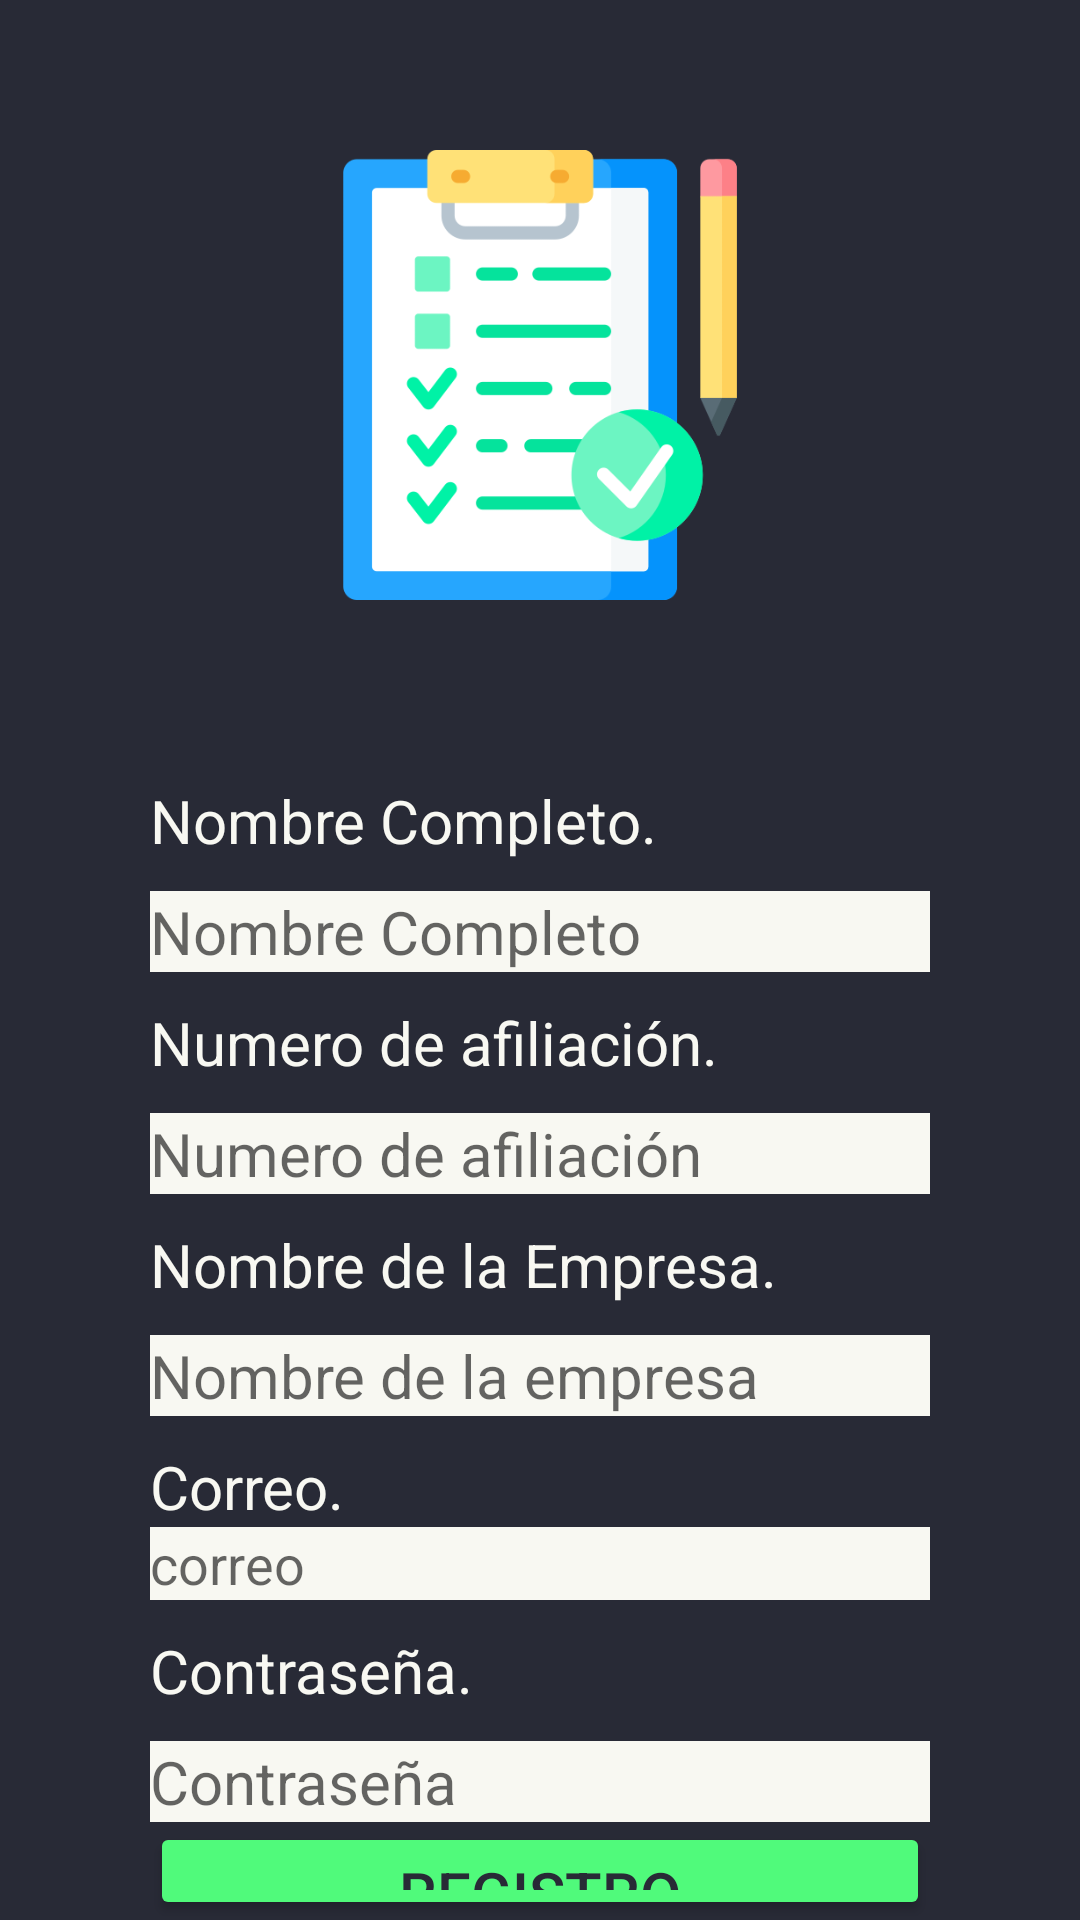

Write the Android layout XML for this screen, with the resource values it uses.
<!-- AndroidManifest.xml: application theme Theme.BUAPStu -->
<!-- res/layout/activity_registro_conductor.xml -->
<?xml version="1.0" encoding="utf-8"?>
<androidx.coordinatorlayout.widget.CoordinatorLayout xmlns:android="http://schemas.android.com/apk/res/android"
    xmlns:app="http://schemas.android.com/apk/res-auto"
    xmlns:tools="http://schemas.android.com/tools"
    android:layout_width="match_parent"
    android:layout_height="match_parent"
    tools:context=".LoginActivity"
    android:background="@color/background">

    <LinearLayout
        android:layout_width="match_parent"
        android:layout_height="match_parent"
        android:orientation="vertical"
        >
        <ImageView
            android:layout_marginTop="50dp"
            android:layout_gravity="center"
            android:layout_width="150dp"
            android:layout_height="150dp"
            android:src="@drawable/survey"/>
        <LinearLayout
            android:layout_marginTop="50dp"
            android:layout_marginRight="50dp"
            android:layout_marginLeft="50dp"
            android:gravity="center"
            android:layout_width="match_parent"
            android:layout_height="wrap_content"
            android:orientation="vertical">

            <TextView
                android:id="@+id/textView"
                android:layout_marginTop="10dp"
                android:textColor="@color/foreground"
                android:layout_width="match_parent"
                android:layout_height="wrap_content"
                android:text="Nombre Completo."
                android:textSize="20sp"/>

            <EditText
                android:textSize="20sp"
                android:layout_marginTop="10dp"
                android:layout_width="match_parent"
                android:layout_height="wrap_content"
                android:ems="10"
                android:background="@color/foreground"
                android:textColor="@color/background"
                android:hint="Nombre Completo"
                android:inputType="text" />
            <TextView
                android:layout_marginTop="10dp"
                android:textColor="@color/foreground"
                android:layout_width="match_parent"
                android:layout_height="wrap_content"
                android:text="Numero de afiliación."
                android:textSize="20sp"/>

            <EditText
                android:textSize="20sp"
                android:layout_marginTop="10dp"
                android:layout_width="match_parent"
                android:layout_height="wrap_content"
                android:ems="10"
                android:background="@color/foreground"
                android:textColor="@color/background"
                android:hint="Numero de afiliación"
                android:inputType="text" />

            <TextView
                android:layout_marginTop="10dp"
                android:textColor="@color/foreground"
                android:layout_width="match_parent"
                android:layout_height="wrap_content"
                android:text="Nombre de la Empresa."
                android:textSize="20sp"/>

            <EditText
                android:textSize="20sp"
                android:layout_marginTop="10dp"
                android:layout_width="match_parent"
                android:layout_height="wrap_content"
                android:ems="10"
                android:background="@color/foreground"
                android:textColor="@color/background"
                android:hint="Nombre de la empresa"
                android:inputType="text" />

            <TextView
                android:layout_marginTop="10dp"
                android:textColor="@color/foreground"
                android:layout_width="match_parent"
                android:layout_height="wrap_content"
                android:text="Correo."
                android:textSize="20sp"/>
            <EditText
                android:background="@color/foreground"
                android:textColor="@color/background"
                android:id="@+id/editTextTextEmailAddress"
                android:layout_width="match_parent"
                android:layout_height="wrap_content"
                android:ems="10"
                android:hint="correo"
                android:inputType="textEmailAddress" />

            <TextView
                android:layout_marginTop="10dp"
                android:textColor="@color/foreground"
                android:layout_width="match_parent"
                android:layout_height="wrap_content"
                android:text="Contraseña."
                android:textSize="20sp"/>

            <EditText
                android:textSize="20sp"
                android:layout_marginTop="10dp"
                android:layout_width="match_parent"
                android:layout_height="wrap_content"
                android:ems="10"
                android:background="@color/foreground"
                android:textColor="@color/background"
                android:hint="Contraseña"
                android:inputType="textPassword" />



        </LinearLayout>
        <LinearLayout
            android:gravity="center"
            android:layout_width="match_parent"
            android:layout_height="match_parent"
            android:orientation="vertical"
            android:layout_marginLeft="50dp"
            android:layout_marginRight="50dp">
            <Button
                android:layout_width="match_parent"
                android:layout_height="wrap_content"
                android:text="Registro"
                android:textColor="@color/background"
                android:backgroundTint="@color/green"
                android:textSize="20sp"/>
        </LinearLayout>
    </LinearLayout>

</androidx.coordinatorlayout.widget.CoordinatorLayout>
<!-- resources referenced by this layout -->
<resources>
  <color name="background">#282a36</color>
  <color name="foreground">#f8f8f2</color>
  <color name="green">#50fa7b</color>
  <!-- drawable survey: png bitmap (drawable, 21223 bytes) -->
  <style name="Theme.BUAPStu" parent="Theme.MaterialComponents.DayNight.DarkActionBar">
          
          <item name="colorPrimary">@color/purple_500</item>
          <item name="colorPrimaryVariant">@color/purple_700</item>
          <item name="colorOnPrimary">@color/white</item>
          
          <item name="colorSecondary">@color/teal_200</item>
          <item name="colorSecondaryVariant">@color/teal_700</item>
          <item name="colorOnSecondary">@color/black</item>
          
          <item name="android:statusBarColor">?attr/colorPrimaryVariant</item>
          
      </style>
  <color name="white">#FFFFFFFF</color>
  <color name="teal_200">#FF03DAC5</color>
  <color name="teal_700">#FF018786</color>
  <!-- not gathered from this repository: default colours our renderer supplied (Android Studio template values) -->
  <color name="purple_500">#FF6200EE</color>
  <color name="purple_700">#FF3700B3</color>
  <color name="black">#FF000000</color>
</resources>
